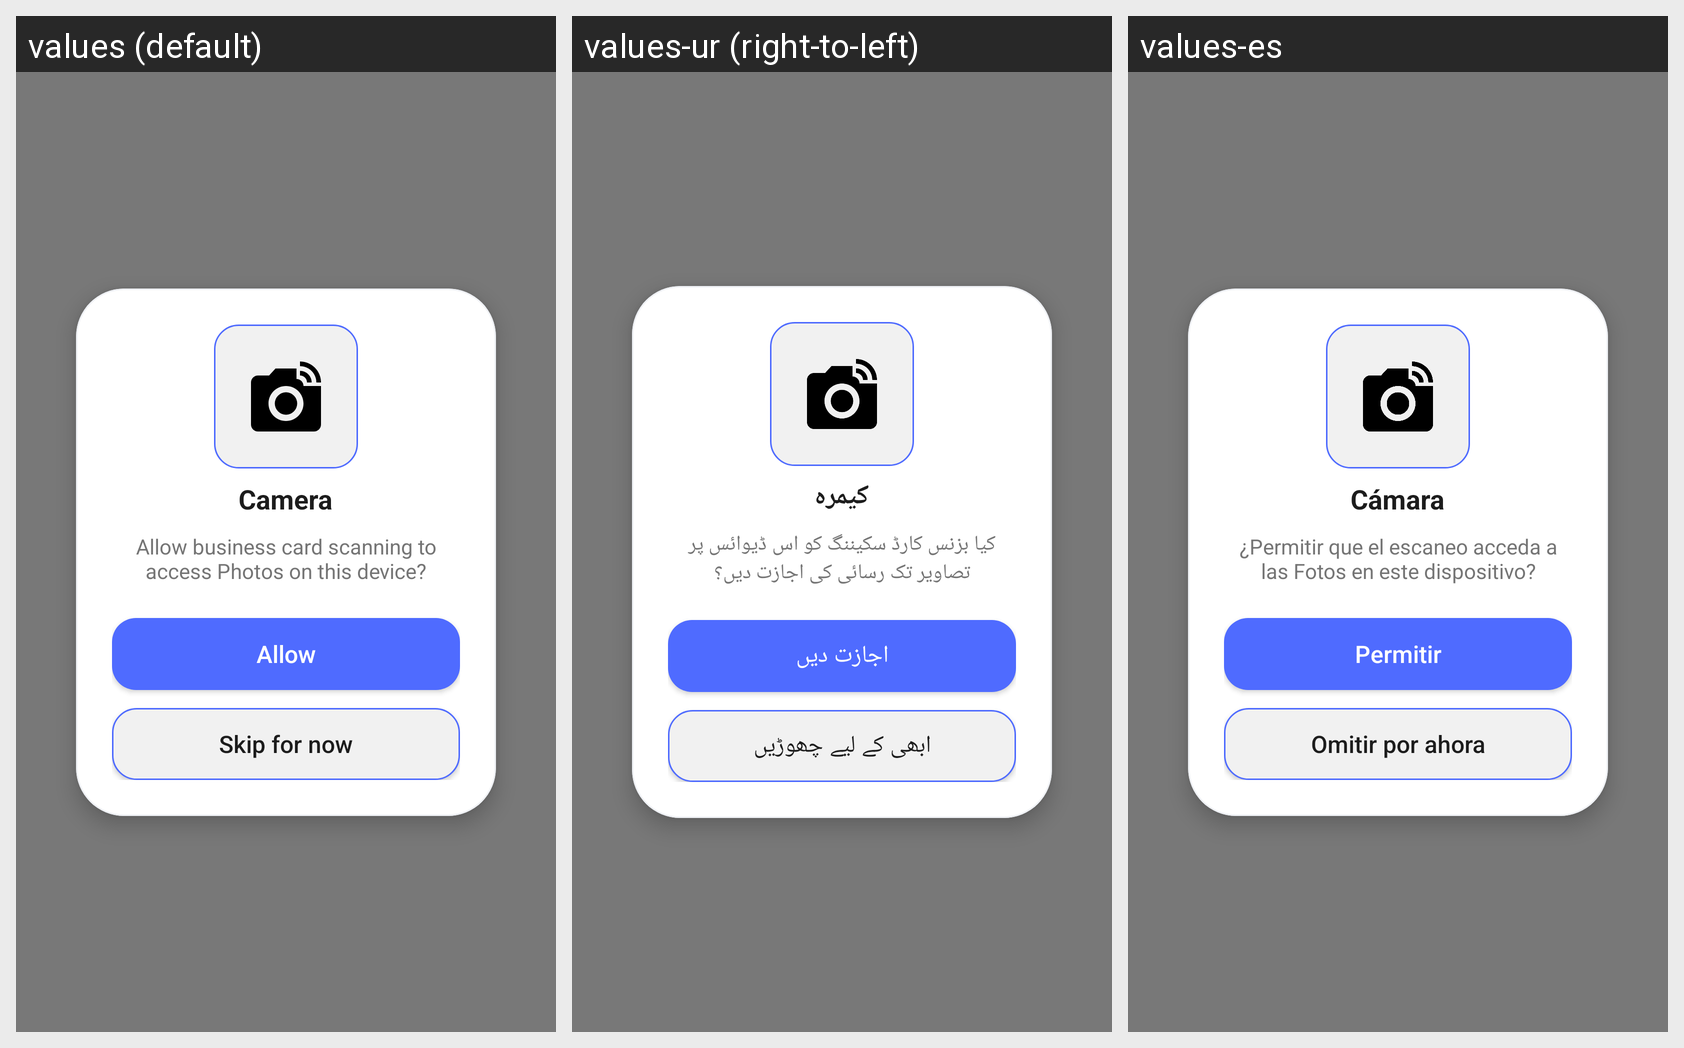

This grid shows one Android layout under several languages. Give, for every string resource on the screen, its name, the default text and each shown locale's text.
Android screen res/layout/dialog_camera_permission.xml rendered under 3 locales, left to right: values (default), values-ur (right-to-left), values-es. Device: Nexus 5 (rendered at 1080×1920; each locale shown at half size, 540×960, under a caption strip naming it); theme Theme.BusinessCardScanner.
Strings drawn on this screen, with the default value and each locale's value (text and hints the layout hard-codes, and strings that could not be matched under every locale, appear in the picture but are not listed):

str_camera
  values: Camera
  values-ur: کیمرہ
  values-es: Cámara

str_allow_business_card_scanning_t
  values: Allow business card scanning to access Photos on this device?
  values-ur: کیا بزنس کارڈ سکیننگ کو اس ڈیوائس پر تصاویر تک رسائی کی اجازت دیں؟
  values-es: ¿Permitir que el escaneo acceda a las Fotos en este dispositivo?

str_allow
  values: Allow
  values-ur: اجازت دیں
  values-es: Permitir

str_skip_for_now
  values: Skip for now
  values-ur: ابھی کے لیے چھوڑیں
  values-es: Omitir por ahora
